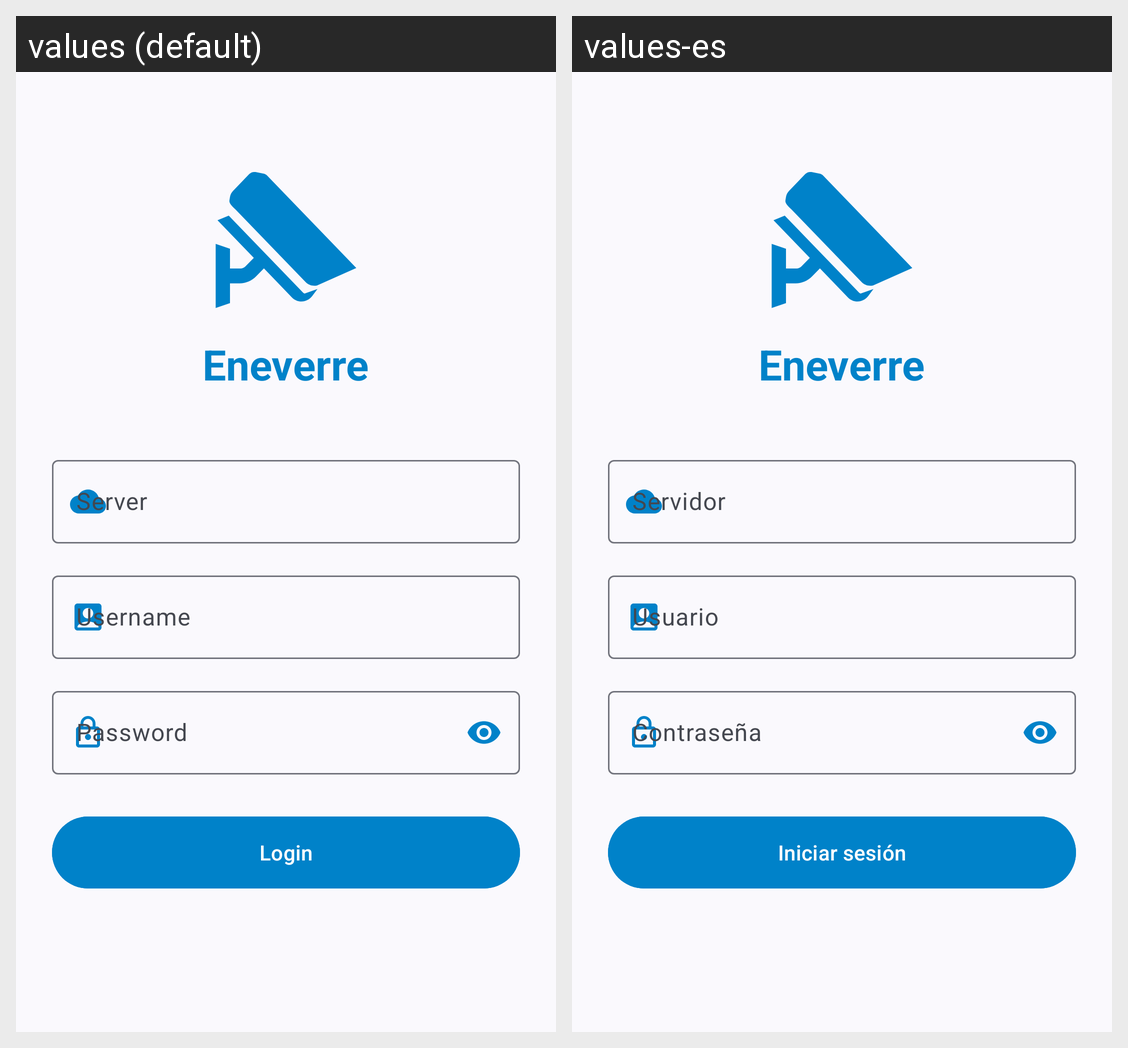

Locale-by-locale string values for the Android screen shown in this grid:
Android screen res/layout/activity_login.xml rendered under 2 locales, left to right: values (default), values-es. Device: Nexus 5 (rendered at 1080×1920; each locale shown at half size, 540×960, under a caption strip naming it); theme Theme.Eneverre.
Strings drawn on this screen, with the default value and each locale's value (text and hints the layout hard-codes, and strings that could not be matched under every locale, appear in the picture but are not listed):

app_name
  values: Eneverre
  values-es: Eneverre  [not translated; the default value is used]

login_server
  values: Server
  values-es: Servidor

usernameHint
  values: Username
  values-es: Usuario

passwordHint
  values: Password
  values-es: Contraseña

loginLabel
  values: Login
  values-es: Iniciar sesión
